Run: headless pygame with SDL's dummy video driver; simulated clock (each Clock.tick advances the game by its frame time, no real sleeping); random seed 0; keys injected as events and as key.get_pressed() state; mouse plan: one left click at the window centre at the start of phase 2, then a move to the lower-right quarter at the start of phase 3.
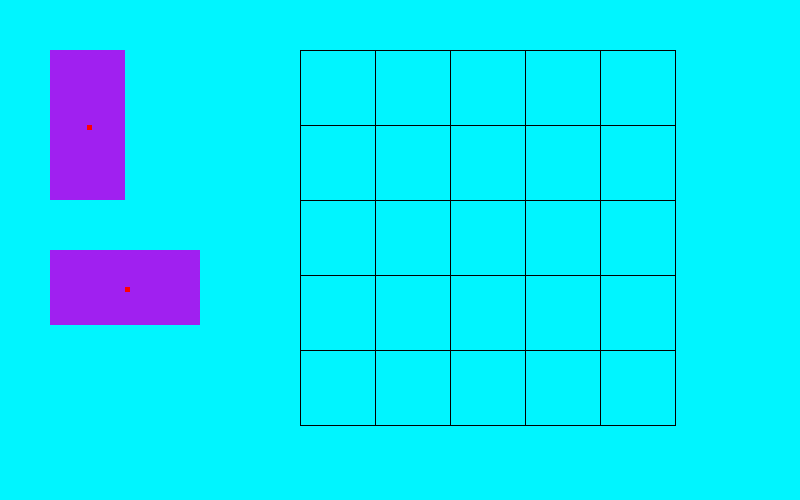
Frame 1 of 4 · flips 1–60 · no input
Frame 2 of 4 · flips 61–180 · clicked the window centre · tapped SPACE, RETURN · held RIGHT (→), D · screen unchanged from frame 1, image omitted
Frame 3 of 4 · flips 181–300 · moved the mouse to the lower-right quarter · held DOWN (↓), S · screen unchanged from frame 2, image omitted
Frame 4 of 4 · flips 301–420 · held LEFT (←), A, UP (↑), W · screen unchanged from frame 3, image omitted

The pygame program that drew these frames:

import pygame
import random

pygame.init()

#game window
SCREEN_WIDTH = 800
SCREEN_HEIGHT = 500

screen = pygame.display.set_mode((SCREEN_WIDTH, SCREEN_HEIGHT))
pygame.display.set_caption('Ships That Happen To Battle')

active_box = None
boxes = []

boxT = pygame.Rect(50, 50, 75, 150)


boxL = pygame.Rect(50, 250, 150, 75)
boxes.append(boxT)
boxes.append(boxL)

GRID_WIDTH, GRID_HEIGHT = 10, 10
CELL_SIZE = 75
gridCs = []
def draw_grid():
    for x in range(300, CELL_SIZE*6 + 300, CELL_SIZE):
        pygame.draw.line(screen, pygame.Color("black"), (x, 50), (x, SCREEN_HEIGHT))
    for y in range(50, CELL_SIZE*6 + 50, CELL_SIZE):
        pygame.draw.line(screen, pygame.Color("black"), (300, y), (SCREEN_WIDTH, y))
        
run = True
while run:

  screen.fill("turquoise1")
  draw_grid()
  box1 = pygame.Rect(300, 426, 401, 201)
  pygame.draw.rect(screen, "turquoise1", box1)
  box2 = pygame.Rect(676, 50, 300, 600)
  pygame.draw.rect(screen, "turquoise1", box2)
  boxTCs = []
  #update and draw items
  for box in boxes:
    pygame.draw.rect(screen, "purple", box)
    for i in range(2):
        boxTC = pygame.Rect(box.x + box.width/2 , box.y + box.height/2, 5, 5)
        pygame.draw.rect(screen, "red", boxTC)
        boxTCs.append(boxTC)

  for event in pygame.event.get():
    if event.type == pygame.MOUSEBUTTONDOWN:
      if event.button == 1:
        for num, box in enumerate(boxes):
          if box.collidepoint(event.pos):
            active_box = num

    if event.type == pygame.MOUSEBUTTONUP:
      if event.button == 1:
        if active_box != None:
            print(str(boxes[active_box].x) + "," + str(boxes[active_box].y))
            active_box = None

    if event.type == pygame.MOUSEMOTION:
      if active_box != None:
        boxes[active_box].move_ip(event.rel)

    if event.type == pygame.QUIT:
      run = False

  pygame.display.flip()

pygame.quit()
